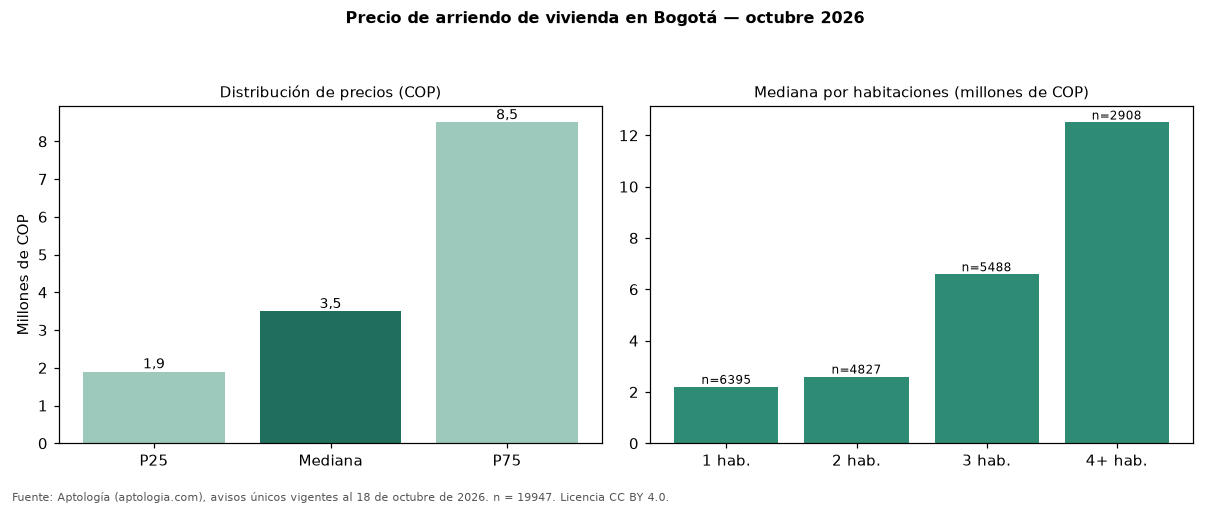

The file beside this chart, header and first rows:
seccion, metrica, valor_cop, n
precio, p25, 1900000, 19947
precio, mediana, 3495000, 19947
precio, p75, 8500000, 19947
cop_por_m2, p25, 35000, 19947
cop_por_m2, mediana, 48571, 19947
cop_por_m2, p75, 65714, 19947
area, area_mediana_m2, 70.0, 19947
habitaciones, 1, 2200000, 6395
habitaciones, 2, 2600000, 4827
habitaciones, 3, 6585500, 5488
habitaciones, 4+, 12500000, 2908
administracion, mediana, 680000, 9128
estrato, moda, 6, 
parqueadero, porcentaje_con_parqueadero, 67.0, 19947
